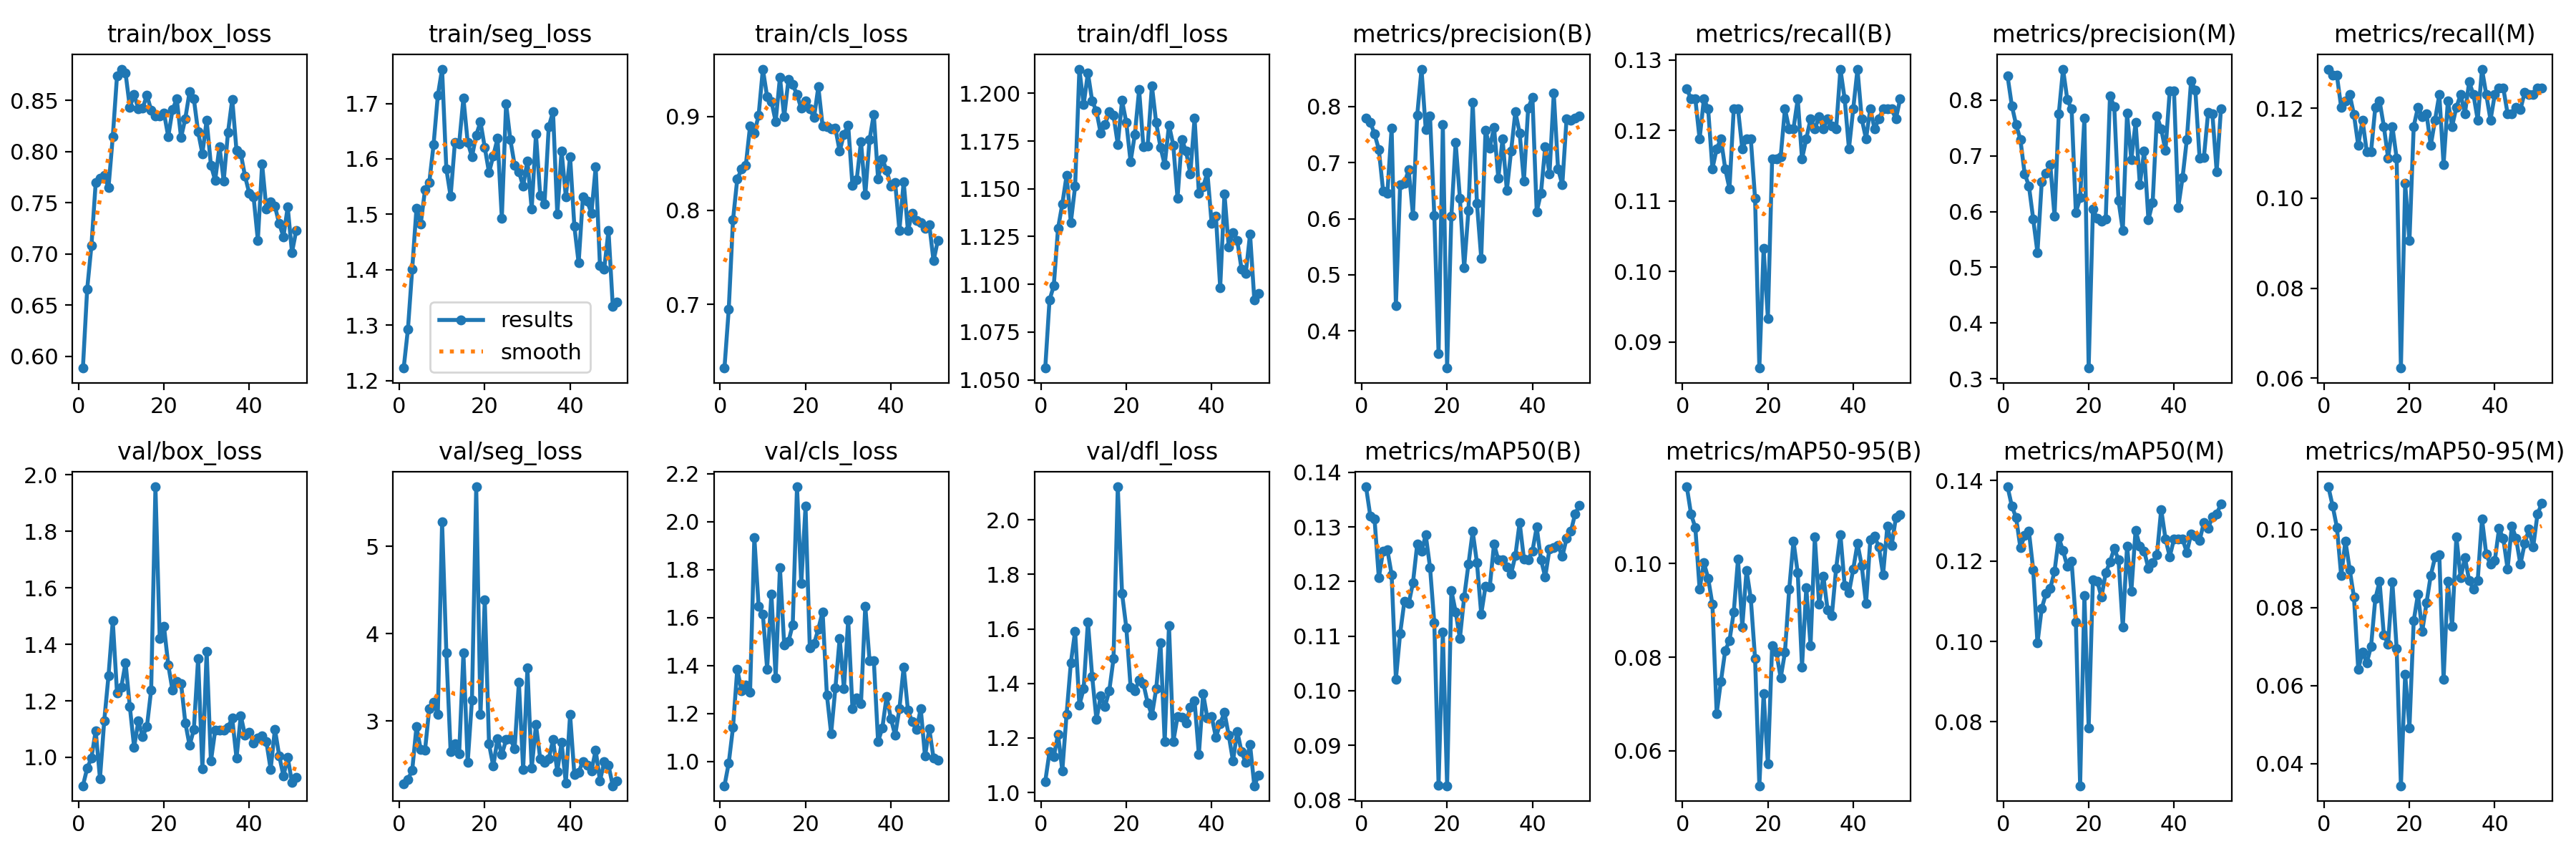

Source data for this figure (header and first rows):
epoch, time, train/box_loss, train/seg_loss, train/cls_loss, train/dfl_loss, metrics/precision(B), metrics/recall(B), metrics/mAP50(B), metrics/mAP50-95(B), metrics/precision(M), metrics/recall(M), metrics/mAP50(M), metrics/mAP50-95(M), val/box_loss, val/seg_loss, val/cls_loss, val/dfl_loss, lr/pg0, lr/pg1, lr/pg2
1, 12.52, 0.5887, 1.223, 0.6322, 1.056, 0.7791, 0.1259, 0.1373, 0.1164, 0.8427, 0.1287, 0.1384, 0.111, 0.8994, 2.278, 0.8981, 1.04, 0.00024, 0.00024, 0.00024
2, 25.39, 0.6656, 1.293, 0.6945, 1.092, 0.7722, 0.1245, 0.132, 0.1106, 0.7897, 0.1273, 0.1336, 0.1061, 0.961, 2.331, 0.9924, 1.149, 0.0004999, 0.0004999, 0.0004999
3, 38.38, 0.7083, 1.401, 0.7898, 1.099, 0.7508, 0.1245, 0.1314, 0.1077, 0.7556, 0.1273, 0.1308, 0.1006, 0.9981, 2.434, 1.141, 1.131, 0.0007595, 0.0007595, 0.0007595
4, 51.13, 0.7698, 1.511, 0.8335, 1.129, 0.7235, 0.1188, 0.1207, 0.09456, 0.7292, 0.1202, 0.1233, 0.08822, 1.095, 2.935, 1.384, 1.214, 0.001019, 0.001019, 0.001019
5, 63.14, 0.774, 1.483, 0.8438, 1.142, 0.6497, 0.1245, 0.1256, 0.1002, 0.6678, 0.1216, 0.1263, 0.09708, 0.9251, 2.671, 1.294, 1.08, 0.001277, 0.001277, 0.001277
6, 75.1, 0.777, 1.544, 0.8479, 1.157, 0.6452, 0.1231, 0.1258, 0.0969, 0.6459, 0.1231, 0.1274, 0.08978, 1.129, 2.664, 1.318, 1.287, 0.001534, 0.001534, 0.001534
7, 87.15, 0.7649, 1.557, 0.8897, 1.132, 0.7616, 0.1146, 0.1213, 0.09133, 0.5869, 0.1186, 0.1178, 0.08266, 1.288, 3.14, 1.287, 1.475, 0.00179, 0.00179, 0.00179
8, 99.27, 0.8144, 1.625, 0.8825, 1.151, 0.4454, 0.1174, 0.1021, 0.06797, 0.5262, 0.1117, 0.09956, 0.0642, 1.483, 3.217, 1.934, 1.592, 0.001985, 0.001985, 0.001985
9, 111.7, 0.8743, 1.714, 0.9011, 1.213, 0.661, 0.1188, 0.1105, 0.07487, 0.6531, 0.1174, 0.1082, 0.06867, 1.227, 3.075, 1.647, 1.32, 0.00198, 0.00198, 0.00198
10, 124, 0.8807, 1.762, 0.9505, 1.194, 0.6633, 0.1146, 0.1164, 0.08141, 0.6682, 0.1103, 0.1119, 0.06583, 1.248, 5.279, 1.613, 1.381, 0.001975, 0.001975, 0.001975
11, 136.3, 0.8767, 1.582, 0.9211, 1.211, 0.6874, 0.1117, 0.1159, 0.08354, 0.6844, 0.1103, 0.1132, 0.07003, 1.335, 3.781, 1.385, 1.627, 0.001969, 0.001969, 0.001969
12, 148.6, 0.8433, 1.533, 0.9162, 1.196, 0.6061, 0.1231, 0.1197, 0.08962, 0.5916, 0.1202, 0.1174, 0.08228, 1.179, 2.647, 1.699, 1.426, 0.001962, 0.001962, 0.001962
13, 160.7, 0.8557, 1.629, 0.8947, 1.191, 0.7846, 0.1231, 0.1268, 0.1009, 0.7756, 0.1216, 0.1258, 0.08672, 1.037, 2.739, 1.349, 1.267, 0.001955, 0.001955, 0.001955
14, 172.8, 0.8418, 1.627, 0.9416, 1.179, 0.8665, 0.1174, 0.1255, 0.08649, 0.8555, 0.116, 0.1226, 0.07294, 1.128, 2.623, 1.808, 1.354, 0.001948, 0.001948, 0.001948
15, 185, 0.8423, 1.71, 0.8997, 1.184, 0.7586, 0.1188, 0.1285, 0.09859, 0.8004, 0.1089, 0.1186, 0.07068, 1.075, 3.779, 1.486, 1.316, 0.001939, 0.001939, 0.001939
16, 197.2, 0.8552, 1.63, 0.9395, 1.19, 0.7827, 0.1188, 0.1226, 0.09252, 0.7837, 0.116, 0.12, 0.08652, 1.108, 2.523, 1.499, 1.373, 0.00193, 0.00193, 0.00193
17, 209.5, 0.8405, 1.604, 0.9342, 1.188, 0.6057, 0.1103, 0.1124, 0.07964, 0.5979, 0.1089, 0.1049, 0.06958, 1.239, 3.238, 1.57, 1.491, 0.001921, 0.001921, 0.001921
18, 221.8, 0.8352, 1.643, 0.9232, 1.173, 0.359, 0.08628, 0.08269, 0.05251, 0.6245, 0.06223, 0.0641, 0.03431, 1.958, 5.682, 2.145, 2.122, 0.001911, 0.001911, 0.001911
19, 234.1, 0.8347, 1.667, 0.9086, 1.196, 0.7675, 0.1032, 0.1107, 0.07217, 0.7675, 0.1032, 0.1114, 0.06284, 1.422, 3.071, 1.741, 1.731, 0.0019, 0.0019, 0.0019
20, 246.3, 0.838, 1.621, 0.9165, 1.185, 0.3339, 0.09335, 0.08257, 0.05714, 0.3192, 0.09052, 0.07851, 0.04921, 1.464, 4.39, 2.064, 1.605, 0.001889, 0.001889, 0.001889
21, 258.5, 0.8146, 1.575, 0.9079, 1.164, 0.6044, 0.116, 0.1183, 0.0825, 0.6044, 0.116, 0.1154, 0.07663, 1.327, 2.734, 1.472, 1.387, 0.001878, 0.001878, 0.001878
22, 270.7, 0.8409, 1.605, 0.899, 1.179, 0.7361, 0.116, 0.1145, 0.08102, 0.5875, 0.1202, 0.115, 0.08347, 1.237, 2.48, 1.49, 1.374, 0.001865, 0.001865, 0.001865
23, 282.9, 0.8516, 1.637, 0.9317, 1.202, 0.6363, 0.1163, 0.1096, 0.07557, 0.5821, 0.1182, 0.111, 0.07395, 1.268, 2.799, 1.552, 1.412, 0.001852, 0.001852, 0.001852
24, 295, 0.8138, 1.493, 0.8899, 1.172, 0.512, 0.1231, 0.1171, 0.08104, 0.5869, 0.1188, 0.117, 0.08122, 1.262, 2.613, 1.624, 1.399, 0.001839, 0.001839, 0.001839
25, 307.3, 0.8324, 1.7, 0.8894, 1.172, 0.6146, 0.1202, 0.1231, 0.09459, 0.8078, 0.1117, 0.1198, 0.0883, 1.122, 2.784, 1.277, 1.329, 0.001825, 0.001825, 0.001825
26, 319.4, 0.8585, 1.635, 0.8869, 1.204, 0.8068, 0.1202, 0.1292, 0.1048, 0.7877, 0.1174, 0.1231, 0.09293, 1.042, 2.797, 1.116, 1.283, 0.001811, 0.001811, 0.001811
27, 331.6, 0.8517, 1.589, 0.8874, 1.185, 0.6269, 0.1245, 0.1234, 0.09801, 0.6197, 0.1231, 0.1203, 0.09348, 1.098, 2.679, 1.307, 1.38, 0.001796, 0.001796, 0.001796
28, 343.7, 0.8194, 1.577, 0.8629, 1.172, 0.5296, 0.116, 0.114, 0.07794, 0.5661, 0.1075, 0.1035, 0.06152, 1.35, 3.441, 1.513, 1.55, 0.001781, 0.001781, 0.001781
29, 355.8, 0.798, 1.551, 0.8811, 1.163, 0.7581, 0.1188, 0.1191, 0.09483, 0.7761, 0.1216, 0.1237, 0.08671, 0.9591, 2.443, 1.302, 1.185, 0.001765, 0.001765, 0.001765
30, 368.1, 0.8307, 1.597, 0.8906, 1.183, 0.7262, 0.1216, 0.119, 0.08246, 0.6932, 0.116, 0.1125, 0.07521, 1.376, 3.605, 1.59, 1.613, 0.001748, 0.001748, 0.001748
31, 380.3, 0.7869, 1.509, 0.8263, 1.173, 0.763, 0.1202, 0.1269, 0.1057, 0.7596, 0.1202, 0.1277, 0.0982, 0.9862, 2.455, 1.219, 1.186, 0.001732, 0.001732, 0.001732
32, 392.6, 0.772, 1.645, 0.8331, 1.145, 0.6724, 0.1219, 0.1239, 0.09133, 0.6482, 0.1231, 0.1236, 0.08762, 1.095, 2.957, 1.265, 1.277, 0.001714, 0.001714, 0.001714
33, 404.7, 0.8049, 1.534, 0.8734, 1.176, 0.7422, 0.1202, 0.1239, 0.09737, 0.7088, 0.1188, 0.1225, 0.09283, 1.096, 2.566, 1.241, 1.276, 0.001697, 0.001697, 0.001697
34, 416.9, 0.7715, 1.519, 0.8165, 1.17, 0.6504, 0.1216, 0.1226, 0.09007, 0.5853, 0.1259, 0.1182, 0.08696, 1.097, 2.526, 1.648, 1.254, 0.001679, 0.001679, 0.001679
35, 429, 0.8186, 1.658, 0.8753, 1.158, 0.721, 0.1206, 0.1214, 0.08895, 0.6164, 0.1231, 0.1196, 0.0847, 1.107, 2.565, 1.42, 1.313, 0.00166, 0.00166, 0.00166
36, 441.2, 0.8513, 1.685, 0.9024, 1.187, 0.7903, 0.1202, 0.1247, 0.09906, 0.7712, 0.1174, 0.1215, 0.087, 1.138, 2.784, 1.42, 1.335, 0.001641, 0.001641, 0.001641
37, 453.3, 0.801, 1.5, 0.8335, 1.148, 0.7529, 0.1287, 0.1308, 0.1062, 0.748, 0.1287, 0.1328, 0.1028, 0.9971, 2.422, 1.082, 1.139, 0.001622, 0.001622, 0.001622
38, 465.6, 0.7982, 1.615, 0.8551, 1.151, 0.667, 0.1245, 0.1241, 0.09529, 0.7092, 0.1231, 0.1255, 0.09369, 1.147, 2.751, 1.139, 1.362, 0.001602, 0.001602, 0.001602
39, 477.6, 0.776, 1.532, 0.8424, 1.159, 0.7973, 0.1174, 0.124, 0.09383, 0.8164, 0.1174, 0.1211, 0.09109, 1.078, 2.29, 1.271, 1.272, 0.001582, 0.001582, 0.001582
40, 489.9, 0.7592, 1.604, 0.826, 1.132, 0.8161, 0.1231, 0.1256, 0.0988, 0.8161, 0.1231, 0.1255, 0.09202, 1.089, 3.071, 1.178, 1.278, 0.001561, 0.001561, 0.001561
41, 502.1, 0.7559, 1.478, 0.8299, 1.136, 0.6124, 0.1287, 0.13, 0.1043, 0.6076, 0.1245, 0.1254, 0.1003, 1.051, 2.384, 1.108, 1.202, 0.00154, 0.00154, 0.00154
42, 514.4, 0.7134, 1.412, 0.7787, 1.098, 0.6455, 0.1216, 0.124, 0.09957, 0.6606, 0.1245, 0.1255, 0.09775, 1.069, 2.412, 1.219, 1.253, 0.001519, 0.001519, 0.001519
43, 526.4, 0.788, 1.531, 0.8305, 1.147, 0.7288, 0.1188, 0.1208, 0.09145, 0.7288, 0.1188, 0.1222, 0.08992, 1.075, 2.537, 1.393, 1.293, 0.001498, 0.001498, 0.001498
44, 538.7, 0.7442, 1.523, 0.7785, 1.119, 0.6797, 0.1231, 0.126, 0.1051, 0.8345, 0.1188, 0.1266, 0.101, 1.055, 2.49, 1.213, 1.21, 0.001476, 0.001476, 0.001476
45, 550.8, 0.7512, 1.502, 0.7972, 1.127, 0.8238, 0.1202, 0.1263, 0.1058, 0.8178, 0.1202, 0.1262, 0.09773, 0.9572, 2.43, 1.164, 1.116, 0.001454, 0.001454, 0.001454
46, 563.1, 0.7468, 1.585, 0.7897, 1.123, 0.689, 0.1216, 0.1265, 0.1036, 0.6957, 0.1197, 0.1251, 0.09109, 1.1, 2.662, 1.133, 1.224, 0.001432, 0.001432, 0.001432
47, 575.3, 0.7297, 1.407, 0.7874, 1.108, 0.6603, 0.1231, 0.1246, 0.09766, 0.6968, 0.1235, 0.1295, 0.09641, 1.006, 2.312, 1.22, 1.149, 0.001409, 0.001409, 0.001409
48, 587.5, 0.7171, 1.402, 0.7806, 1.106, 0.7782, 0.1231, 0.1278, 0.108, 0.7782, 0.1231, 0.1282, 0.1001, 0.9338, 2.53, 1.021, 1.109, 0.001386, 0.001386, 0.001386
49, 599.8, 0.746, 1.471, 0.7849, 1.126, 0.7752, 0.1231, 0.1292, 0.1039, 0.7752, 0.1231, 0.1309, 0.09556, 1, 2.491, 1.136, 1.175, 0.001363, 0.001363, 0.001363
50, 612, 0.7016, 1.334, 0.7463, 1.092, 0.7795, 0.1216, 0.1324, 0.1099, 0.6719, 0.1245, 0.1317, 0.1039, 0.9101, 2.257, 1.012, 1.025, 0.001339, 0.001339, 0.001339
51, 624.1, 0.7231, 1.342, 0.768, 1.095, 0.7837, 0.1245, 0.1339, 0.1105, 0.7837, 0.1245, 0.1341, 0.1067, 0.928, 2.308, 1.004, 1.064, 0.001316, 0.001316, 0.001316
